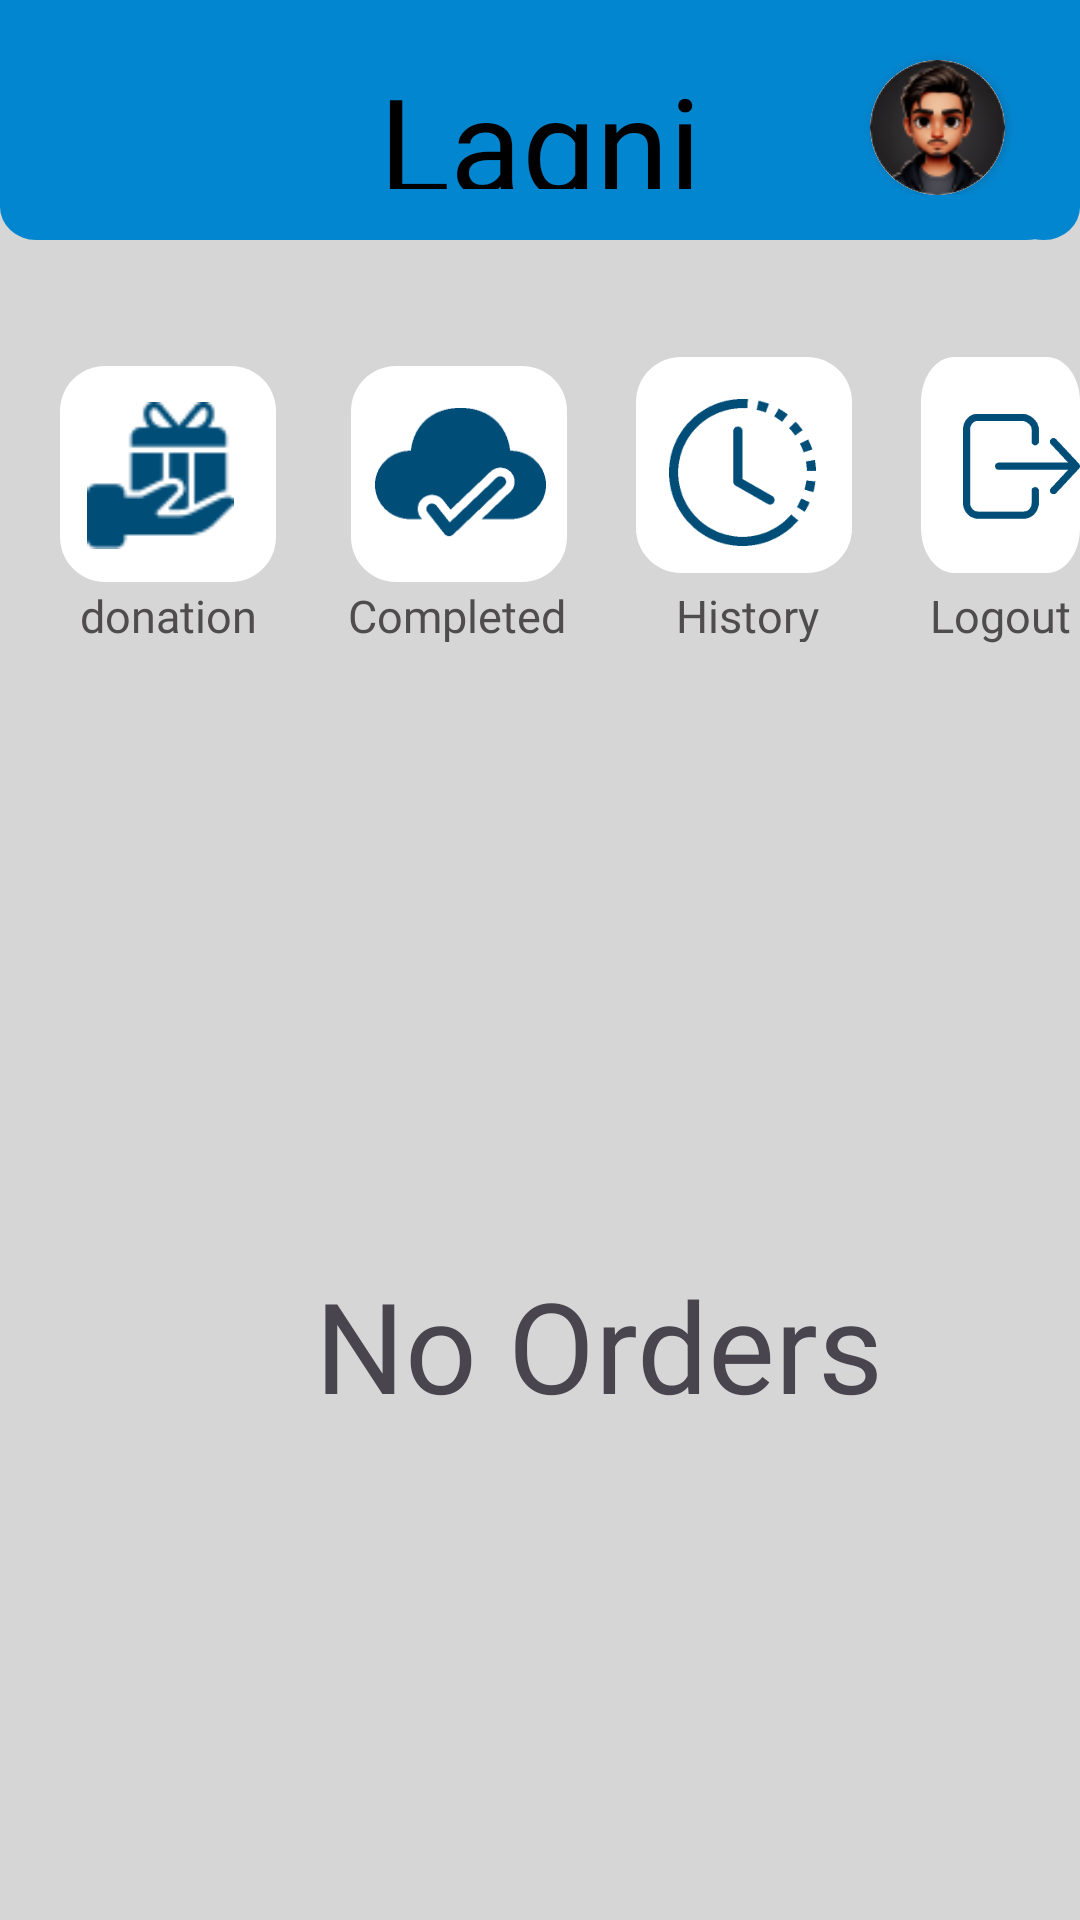

Android layout source for this screen:
<!-- AndroidManifest.xml: application theme Theme.Lagani20 -->
<!-- res/layout/activity_rider_dashboard.xml -->
<?xml version="1.0" encoding="utf-8"?>
<RelativeLayout xmlns:android="http://schemas.android.com/apk/res/android"
    xmlns:tools="http://schemas.android.com/tools"
    android:id="@+id/donators_da"
    android:layout_width="match_parent"
    android:layout_height="match_parent"
    android:clipToOutline="true"
    tools:context=".Dashboard.RiderDashboard"
    android:elevation="23dp"
    android:background="@drawable/donators">

    <include layout="@layout/toolbar"/>

    <View
        android:id="@+id/rectangle_3"
        android:layout_width="72dp"
        android:layout_height="72dp"
        android:layout_alignParentLeft="true"
        android:layout_marginLeft="20dp"
        android:layout_alignParentTop="true"
        android:layout_marginTop="122dp"
        android:background="@drawable/rectangle_4"
        />

    <ImageView
        android:id="@+id/rectangle_32"
        android:layout_width="56.94dp"
        android:layout_height="49dp"
        android:layout_alignParentLeft="true"
        android:layout_marginLeft="25dp"
        android:layout_alignParentTop="true"
        android:layout_marginTop="134dp"
        android:background="@drawable/rectangle_4"
        android:src="@drawable/donationicon"
        />

    <View
        android:id="@+id/rectangle_4"
        android:layout_width="72dp"
        android:layout_height="72dp"
        android:layout_alignParentLeft="true"
        android:layout_marginLeft="117dp"
        android:layout_alignParentTop="true"
        android:layout_marginTop="122dp"
        android:src="@drawable/statusicon"
        android:background="@drawable/rectangle_4"
        />

    <ImageView
        android:id="@+id/icon_dashbo"
        android:layout_width="56.94dp"
        android:layout_height="49dp"
        android:layout_alignParentLeft="true"
        android:layout_marginLeft="125dp"
        android:layout_alignParentTop="true"
        android:src="@drawable/cloudicon"
        android:layout_marginTop="133dp"
        />

    <TextView
        android:id="@+id/status"
        android:layout_width="107dp"
        android:layout_height="19dp"
        android:layout_alignParentLeft="true"
        android:layout_marginLeft="99dp"
        android:layout_alignParentTop="true"
        android:layout_marginTop="195dp"
        android:text="Completed"
        android:textAppearance="@style/donation"
        android:gravity="center_horizontal|top"
        />

    <View
        android:id="@+id/rectangle_5"
        android:layout_width="72dp"
        android:layout_height="72dp"
        android:layout_alignParentLeft="true"
        android:layout_marginLeft="212dp"
        android:layout_alignParentTop="true"
        android:layout_marginTop="119dp"
        android:background="@drawable/rectangle_4"
        />

    <ImageView
        android:id="@+id/icon_clock_"
        android:layout_width="49dp"
        android:layout_height="49dp"
        android:layout_alignParentLeft="true"
        android:layout_marginLeft="223dp"
        android:layout_alignParentTop="true"
        android:src="@drawable/clockicon"
        android:layout_marginTop="133dp"
        />

    <TextView
        android:id="@+id/history"
        android:layout_width="68dp"
        android:layout_height="19dp"
        android:layout_alignParentLeft="true"
        android:layout_marginLeft="215dp"
        android:layout_alignParentTop="true"
        android:layout_marginTop="195dp"
        android:text="History"
        android:textAppearance="@style/donation"
        android:gravity="center_horizontal|top"
        />

    <View
        android:id="@+id/rectangle_6"
        android:layout_width="72dp"
        android:layout_height="72dp"
        android:layout_alignParentLeft="true"
        android:layout_marginLeft="307dp"
        android:layout_alignParentTop="true"
        android:layout_marginTop="119dp"
        android:background="@drawable/rectangle_4"
        />

    <ImageView
        android:id="@+id/icon_log_ou"
        android:layout_width="46dp"
        android:layout_height="41dp"
        android:layout_alignParentLeft="true"
        android:layout_marginLeft="321dp"
        android:layout_alignParentTop="true"
        android:src="@drawable/logouticon"
        android:layout_marginTop="135dp"
        />

    <TextView
        android:id="@+id/logout"
        android:layout_width="71dp"
        android:layout_height="20dp"
        android:layout_alignParentLeft="true"
        android:layout_marginLeft="307dp"
        android:layout_alignParentTop="true"
        android:layout_marginTop="195dp"
        android:text="Logout"
        android:textAppearance="@style/donation"
        android:gravity="center_horizontal|top"
        />

    <TextView
        android:layout_width="wrap_content"
        android:layout_height="wrap_content"
        android:text="No Orders"
        android:fontFamily="@font/abhaya_libre_extrabold"
        android:textSize="42sp"
        android:id="@+id/noorders"
        android:layout_marginStart="105dp"
        android:layout_marginTop="420dp"/>

    <TextView
        android:id="@+id/donation"
        android:layout_width="94dp"
        android:layout_height="19dp"
        android:layout_alignParentLeft="true"
        android:layout_alignParentTop="true"
        android:layout_marginLeft="9dp"
        android:layout_marginTop="195dp"
        android:gravity="center_horizontal|top"
        android:text="donation"
        android:textAppearance="@style/donation"/>

    <androidx.recyclerview.widget.RecyclerView
        android:id="@+id/avildonations"
        android:layout_width="wrap_content"
        android:layout_height="wrap_content"
        android:layout_marginLeft="21.50dp"
        android:layout_marginBottom="10dp"
        android:layout_marginTop="235dp">


    </androidx.recyclerview.widget.RecyclerView>

</RelativeLayout>
<!-- res/layout/toolbar.xml (included above) -->
<?xml version="1.0" encoding="utf-8"?>
<com.google.android.material.appbar.CollapsingToolbarLayout xmlns:android="http://schemas.android.com/apk/res/android"
    android:layout_width="match_parent"
    android:layout_height="match_parent"
    xmlns:app="http://schemas.android.com/apk/res-auto">

    <View
        android:id="@+id/rectangle_1"
        android:layout_width="match_parent"
        android:layout_height="80dp"
        android:layout_alignParentLeft="true"
        android:layout_alignParentTop="true"
        android:background="@drawable/rectangle_1"
        />

    <TextView
        android:id="@+id/lagni"
        android:layout_width="wrap_content"
        android:layout_height="45dp"
        android:layout_alignParentTop="true"
        android:layout_marginTop="18dp"
        android:text="Lagni"
        android:textAppearance="@style/lagni"
        android:layout_gravity="center_horizontal"
        />

    <RelativeLayout
        android:layout_width="wrap_content"
        android:layout_height="wrap_content">
    <androidx.cardview.widget.CardView
        android:layout_width="45dp"
        android:layout_height="45dp"
        app:cardCornerRadius="250dp"
        android:layout_marginTop="20dp"
        android:layout_marginRight="25dp"
        android:layout_alignParentRight="true"
        app:cardBackgroundColor="@color/white">

        <androidx.cardview.widget.CardView
            android:layout_width="45dp"
            android:layout_height="45dp"
            app:cardCornerRadius="250dp"
            android:layout_gravity="center">


            <ImageView
                android:id="@+id/logo"
                android:layout_width="45dp"
                android:layout_height="45dp"
                android:scaleType="centerCrop"
                android:background="@drawable/round_photo"
                android:src="@drawable/persosndashlogo" />


        </androidx.cardview.widget.CardView>

    </androidx.cardview.widget.CardView>
    </RelativeLayout>
</com.google.android.material.appbar.CollapsingToolbarLayout>
<!-- resources referenced by this layout -->
<resources>
  <color name="white">#FFFFFFFF</color>
  <!-- drawable clockicon: png bitmap (drawable, 2472 bytes) -->
  <!-- drawable cloudicon: png bitmap (drawable, 1644 bytes) -->
  <!-- drawable donationicon: png bitmap (drawable, 1246 bytes) -->
  <!-- drawable donators (drawable) -->
  <vector
      xmlns:android="http://schemas.android.com/apk/res/android"
      xmlns:aapt="http://schemas.android.com/aapt"
      android:width="414dp"
      android:height="896dp"
      android:viewportWidth="414"
      android:viewportHeight="896"
      >
      <group>
          <clip-path
              android:pathData="M0 0H414V896H0z"
              />
          <path
              android:pathData="M0 0H414V896H0z"
              android:fillColor="#D6D6D6"
              />
      </group>
  </vector>
  <!-- drawable logouticon: png bitmap (drawable, 1673 bytes) -->
  <!-- drawable persosndashlogo: png bitmap (drawable, 7980 bytes) -->
  <!-- drawable rectangle_1 (drawable) -->
  <vector
      xmlns:android="http://schemas.android.com/apk/res/android"
      xmlns:aapt="http://schemas.android.com/aapt"
      android:width="500dp"
      android:height="145dp"
      android:viewportWidth="600"
      android:viewportHeight="145">
  
      <group>
          <clip-path
              android:pathData="M0 0H600V145H0z"/>
          <path
              android:pathData="M0 0H600V125
              a20,20 0 0 1 -20,20
              H20
              a20,20 0 0 1 -20,-20
              V0
              z
              M580 0H600V115
              a30,30 0 0 1 -30,30
              H580
              a30,30 0 0 1 -30,-30
              V0
              z"
              android:fillColor="#0386D0"/>
      </group>
  </vector>
  <!-- drawable rectangle_4 (drawable) -->
  <vector
      xmlns:android="http://schemas.android.com/apk/res/android"
      android:width="72dp"
      android:height="72dp"
      android:viewportWidth="72"
      android:viewportHeight="72"
      >
      <group>
          <clip-path
              android:pathData="M15 0H57C65.2843 0 72 6.71573 72 15V57C72 65.2843 65.2843 72 57 72H15C6.71573 72 0 65.2843 0 57V15C0 6.71573 6.71573 0 15 0Z"
              />
          <path
              android:pathData="M0 0V72H72V0"
              android:fillColor="#FFFFFF"
              />
      </group>
  </vector>
  <!-- drawable statusicon: png bitmap (drawable, 2198 bytes) -->
  <style name="donation">
          <item name="android:textSize">15sp</item>
          <item name="android:textColor">#4E4C4C</item>
          <item name="fontFamily">@font/poppins_bold</item>
      </style>
  <style name="lagni">
          <item name="android:textSize">44sp</item>
          <item name="android:textColor">#000000</item>
          <item name="fontFamily">@font/abhaya_libre</item>
      </style>
  <style name="Theme.Lagani20" parent="Base.Theme.Lagani20" />
  <style name="Base.Theme.Lagani20" parent="Theme.Material3.DayNight.NoActionBar">
          
          
      </style>
</resources>
